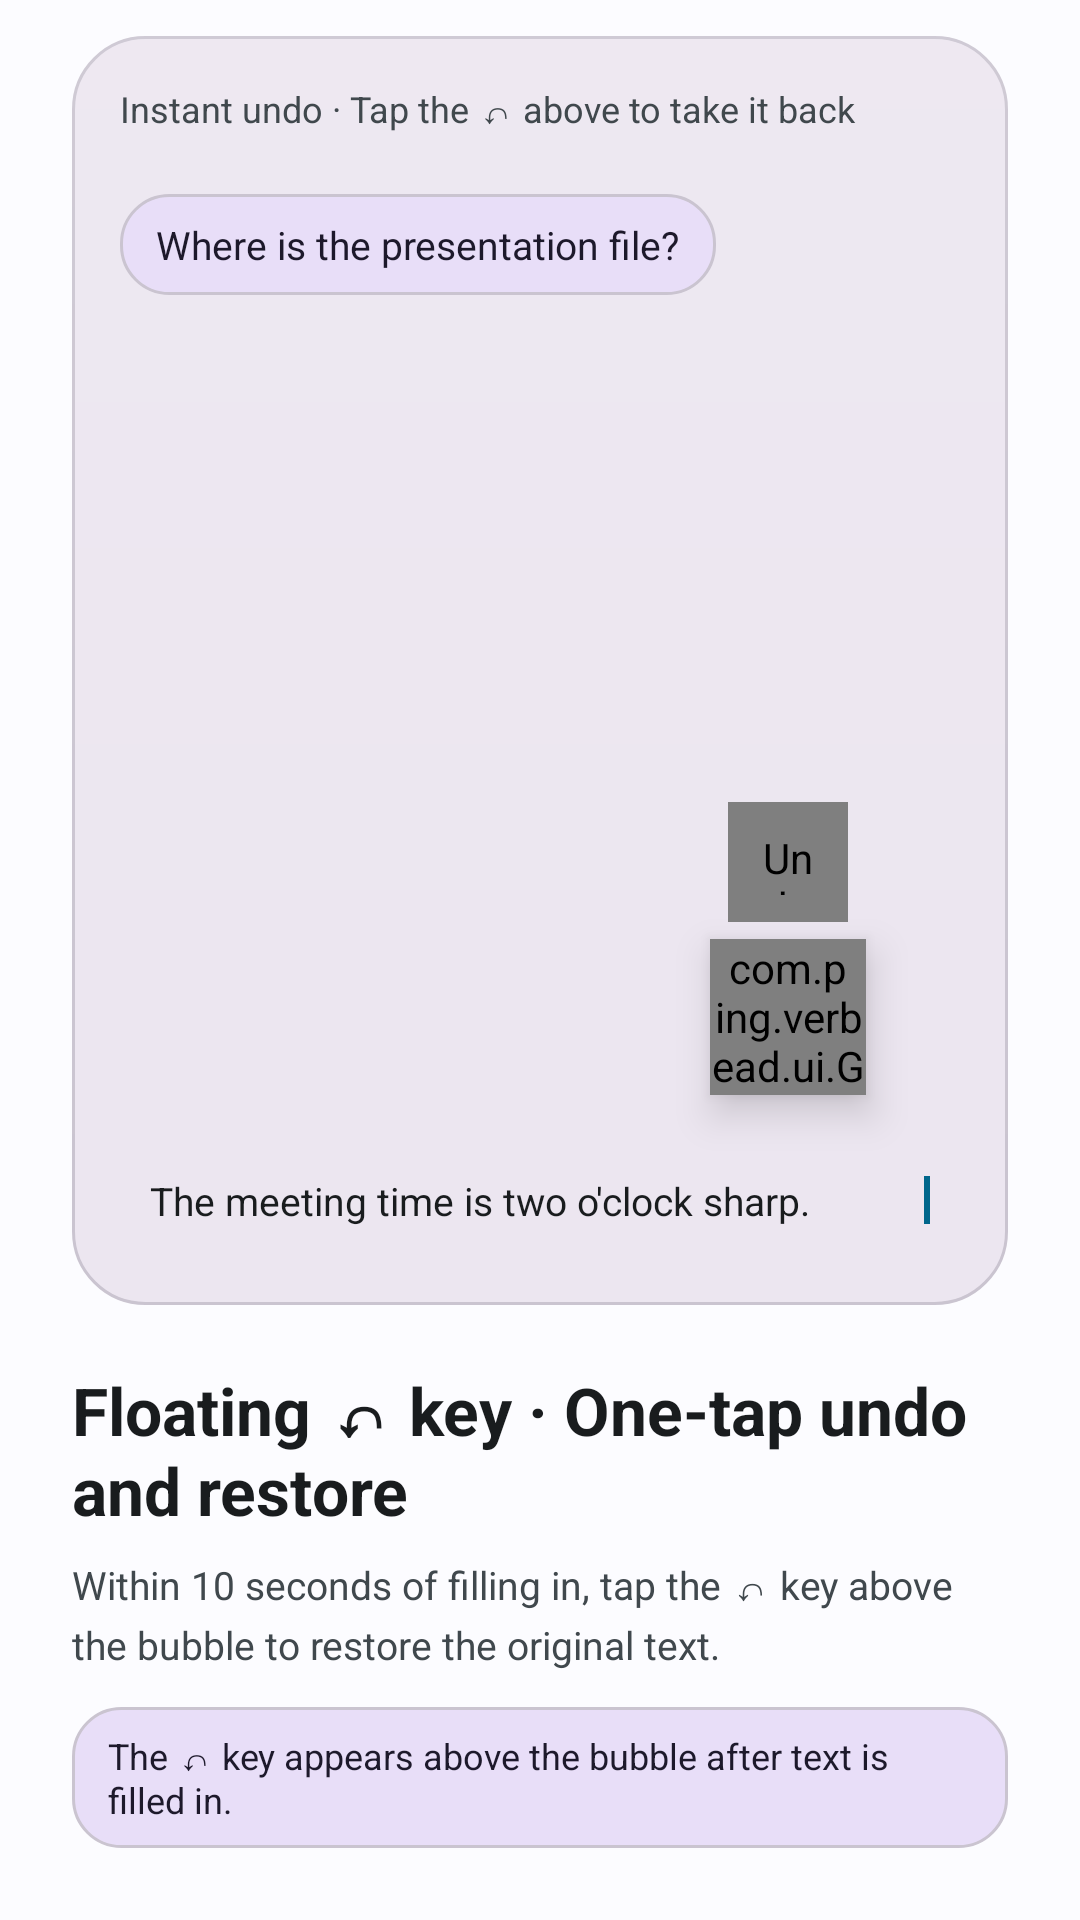

Write the Android layout XML for this screen, with the resource values it uses.
<!-- AndroidManifest.xml: application theme Theme.Verbead -->
<!-- res/layout/layout_onboarding_slide_undo.xml -->
<?xml version="1.0" encoding="utf-8"?>
<LinearLayout xmlns:android="http://schemas.android.com/apk/res/android"
    xmlns:app="http://schemas.android.com/apk/res-auto"
    android:layout_width="match_parent"
    android:layout_height="match_parent"
    android:orientation="vertical"
    android:paddingStart="24dp"
    android:paddingTop="12dp"
    android:paddingEnd="24dp"
    android:paddingBottom="24dp">

    
    <FrameLayout
        android:layout_width="match_parent"
        android:layout_height="0dp"
        android:layout_weight="1"
        android:background="@drawable/bg_mockup_screen"
        android:clipChildren="false"
        android:padding="16dp">

        <LinearLayout
            android:layout_width="match_parent"
            android:layout_height="match_parent"
            android:orientation="vertical">

            
            <LinearLayout
                android:layout_width="match_parent"
                android:layout_height="wrap_content"
                android:gravity="center_vertical"
                android:orientation="horizontal"
                android:paddingBottom="12dp">


                <TextView
                    style="@style/Verbead.Text.Caption"
                    android:layout_width="0dp"
                    android:layout_height="wrap_content"
                    android:layout_weight="1"
                    android:text="@string/onboarding_undo_title"
                    android:textColor="?attr/colorOnSurfaceVariant" />

            </LinearLayout>

            
            <LinearLayout
                android:layout_width="wrap_content"
                android:layout_height="wrap_content"
                android:layout_marginTop="8dp"
                android:background="@drawable/bg_info_neutral"
                android:paddingStart="12dp"
                android:paddingTop="8dp"
                android:paddingEnd="12dp"
                android:paddingBottom="8dp">

                <TextView
                    style="@style/Verbead.Text.Body"
                    android:layout_width="wrap_content"
                    android:layout_height="wrap_content"
                    android:textColor="?attr/colorOnSecondaryContainer"
                    android:text="@string/onboarding_undo_mock_question"
                    android:textSize="13sp" />
            </LinearLayout>

            <View
                android:layout_width="match_parent"
                android:layout_height="0dp"
                android:layout_weight="1" />

            
            <LinearLayout
                android:layout_width="match_parent"
                android:layout_height="wrap_content"
                android:background="@drawable/bg_test_input"
                android:gravity="center_vertical"
                android:orientation="horizontal"
                android:padding="10dp">

                <TextView
                    android:id="@+id/tv_mock_undo_input"
                    style="@style/Verbead.Text.Body"
                    android:layout_width="0dp"
                    android:layout_height="wrap_content"
                    android:layout_weight="1"
                    android:hint="@string/onboarding_undo_mock_hint"
                    android:text="@string/onboarding_undo_sample"
                    android:textColor="?attr/colorOnSurface"
                    android:textSize="13sp" />

                <View
                    android:id="@+id/view_mock_undo_cursor"
                    android:layout_width="2dp"
                    android:layout_height="16dp"
                    android:background="?attr/colorPrimary" />
            </LinearLayout>
        </LinearLayout>

        
        <FrameLayout
            android:layout_width="wrap_content"
            android:layout_height="wrap_content"
            android:layout_gravity="bottom|end"
            android:layout_marginEnd="12dp"
            android:layout_marginBottom="54dp"
            android:clipChildren="false">

            
            <TextView
                android:id="@+id/tv_mock_undo_toast"
                style="@style/Verbead.Text.Caption"
                android:layout_width="wrap_content"
                android:layout_height="wrap_content"
                android:layout_gravity="top|center_horizontal"
                android:layout_marginTop="-78dp"
                android:alpha="0"
                android:background="@drawable/bg_ocr_pill_btn"
                android:paddingStart="10dp"
                android:paddingTop="4dp"
                android:paddingEnd="10dp"
                android:paddingBottom="4dp"
                android:text="@string/onboarding_undo_done"
                android:textColor="?attr/colorOnSurface"
                android:textStyle="bold" />

            
            <com.ping.verbead.ui.GlassIconView
                android:id="@+id/btn_mock_undo_x"
                android:layout_width="40dp"
                android:layout_height="40dp"
                android:layout_gravity="top|center_horizontal"
                android:layout_marginTop="-46dp"
                android:contentDescription="@string/common_undo"
                android:padding="9dp"
                android:src="@drawable/ic_undo_back"
                app:glassFollowBubble="true" />

            
            <com.ping.verbead.ui.GlassBubbleLayout
                android:id="@+id/layout_mock_undo_bubble"
                android:layout_width="52dp"
                android:layout_height="52dp"
                android:layout_gravity="center"
                android:elevation="8dp">

                <ImageView
                    android:layout_width="26dp"
                    android:layout_height="26dp"
                    android:layout_gravity="center"
                    android:src="@drawable/ic_mic"
                    app:tint="@android:color/white" />
            </com.ping.verbead.ui.GlassBubbleLayout>

            
            <View
                android:id="@+id/view_mock_undo_finger"
                android:layout_width="22dp"
                android:layout_height="22dp"
                android:layout_gravity="top|center_horizontal"
                android:layout_marginTop="-37dp"
                android:alpha="0"
                android:background="@drawable/bg_icon_circle"
                android:backgroundTint="?attr/colorPrimary"
                android:elevation="12dp" />
        </FrameLayout>
    </FrameLayout>

    
    <TextView
        style="@style/Verbead.Text.Headline"
        android:layout_width="match_parent"
        android:layout_height="wrap_content"
        android:layout_marginTop="20dp"
        android:text="@string/onboarding_page3_title"
        android:textSize="22sp" />

    <TextView
        style="@style/Verbead.Text.Body"
        android:layout_width="match_parent"
        android:layout_height="wrap_content"
        android:layout_marginTop="8dp"
        android:lineSpacingMultiplier="1.25"
        android:text="@string/onboarding_page3_desc"
        android:textColor="@color/text_secondary" />

    
    <LinearLayout
        android:layout_width="match_parent"
        android:layout_height="wrap_content"
        android:layout_marginTop="12dp"
        android:background="@drawable/bg_info_neutral"
        android:gravity="center_vertical"
        android:orientation="horizontal"
        android:paddingStart="12dp"
        android:paddingTop="8dp"
        android:paddingEnd="12dp"
        android:paddingBottom="8dp">

        <TextView
            style="@style/Verbead.Text.Caption"
            android:layout_width="match_parent"
            android:layout_height="wrap_content"
            android:text="@string/onboarding_page3_tip"
            android:textColor="?attr/colorOnSecondaryContainer" />
    </LinearLayout>
</LinearLayout>
<!-- resources referenced by this layout -->
<resources>
  <color name="text_secondary">#475569</color>
  <!-- drawable bg_icon_circle (drawable) -->
  <?xml version="1.0" encoding="utf-8"?>
  <shape xmlns:android="http://schemas.android.com/apk/res/android"
      android:shape="oval">
      <solid android:color="@color/md_theme_light_primaryContainer" />
  </shape>
  <!-- drawable bg_info_neutral (drawable) -->
  <?xml version="1.0" encoding="utf-8"?>
  <shape xmlns:android="http://schemas.android.com/apk/res/android"
      android:shape="rectangle">
      <solid android:color="?attr/colorSecondaryContainer" />
      <corners android:radius="16dp" />
      <stroke android:width="1dp" android:color="?attr/colorOutlineVariant" />
  </shape>
  <!-- drawable bg_ocr_pill_btn (drawable) -->
  <?xml version="1.0" encoding="utf-8"?>
  <ripple xmlns:android="http://schemas.android.com/apk/res/android"
      android:color="#40FFFFFF">
      <item>
          <shape android:shape="rectangle">
              <solid android:color="#33FFFFFF" />
              <corners android:radius="20dp" />
              <stroke android:width="1dp" android:color="#40FFFFFF" />
          </shape>
      </item>
  </ripple>
  <string name="common_undo">Undo</string>
  <string name="onboarding_page3_desc">Within 10 seconds of filling in, tap the ↶ key above the bubble to restore the original text.</string>
  <string name="onboarding_page3_tip">The ↶ key appears above the bubble after text is filled in.</string>
  <string name="onboarding_page3_title">Floating ↶ key · One-tap undo and restore</string>
  <string name="onboarding_undo_done">Input undone</string>
  <string name="onboarding_undo_mock_hint">Tap the bubble to type...</string>
  <string name="onboarding_undo_mock_question">Where is the presentation file?</string>
  <string name="onboarding_undo_sample">The meeting time is two o\'clock sharp.</string>
  <string name="onboarding_undo_title">Instant undo · Tap the ↶ above to take it back</string>
  <style name="Verbead.Text.Body" parent="">
          <item name="android:textSize">13sp</item>
          <item name="android:textColor">@color/text_secondary</item>
          <item name="android:lineSpacingMultiplier">1.2</item>
          <item name="android:includeFontPadding">true</item>
      </style>
  <style name="Verbead.Text.Caption" parent="">
          <item name="android:textSize">12sp</item>
          <item name="android:textColor">@color/text_secondary</item>
      </style>
  <style name="Verbead.Text.Headline" parent="">
          <item name="android:textSize">26sp</item>
          <item name="android:textStyle">bold</item>
          <item name="android:textColor">@color/text_primary</item>
      </style>
  <color name="md_theme_light_primaryContainer">#E0F2FE</color>
  <color name="text_primary">#0F172A</color>
  <color name="md_theme_light_primary">#0284C7</color>
  <color name="md_theme_light_onPrimary">#FFFFFF</color>
  <color name="md_theme_light_onPrimaryContainer">#0369A1</color>
  <color name="md_theme_light_secondary">#475569</color>
  <color name="md_theme_light_onSecondary">#FFFFFF</color>
  <color name="md_theme_light_surface">#F8FAFC</color>
  <color name="md_theme_light_onSurface">#0F172A</color>
  <color name="md_theme_light_surfaceVariant">#F1F5F9</color>
  <color name="md_theme_light_onSurfaceVariant">#64748B</color>
  <color name="md_theme_light_outlineVariant">#E2E8F0</color>
  <color name="background">#F8FAFC</color>
  <style name="Verbead.WindowAnim" parent="@android:style/Animation.Activity">
          <item name="android:activityOpenEnterAnimation">@anim/page_enter</item>
          <item name="android:activityOpenExitAnimation">@anim/page_behind</item>
          <item name="android:activityCloseEnterAnimation">@anim/page_restore</item>
          <item name="android:activityCloseExitAnimation">@anim/page_exit</item>
      </style>
  <style name="ThemeOverlay.Verbead.Dialog" parent="ThemeOverlay.Material3.MaterialAlertDialog">
          <item name="dialogCornerRadius">28dp</item>
      </style>
</resources>
